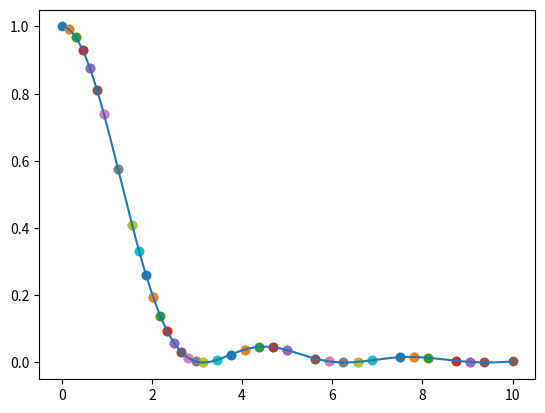

Source code (Python):
import numpy as np 
import matplotlib.pyplot as plt
accuracy = 1e-4


def f(x):
    if x==0:
        return 1
    return (np.sin(x)**2)/(x**2)

def step(x1,x2,f1,f2):
    h = (x2-x1)/1
    I1= h*(f1+f2)/2
    h = (x2-x1)/2
    I2 = h*(f1+f2)/2 + h*f(x1+h)
    error = (I2-I1)/3
    if abs(error) <= accuracy:
        plt.scatter([x1,x2],[f1,f2])
        return I2
    else:
        split = (x2-x1)/2
        xnew = x1+split
        return step(x1,xnew,f1,f(xnew)) + step(xnew,x2,f(xnew),f2)


print(step(0,10,f(0),f(10)))
#1.518619613012486
xls = np.linspace(0,10,1000)
fls =[f(x) for x in xls]
plt.plot(xls,fls)
plt.show()
